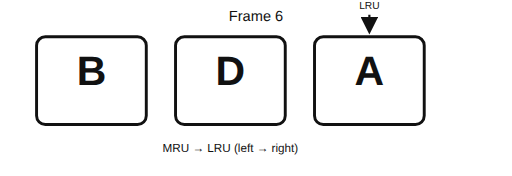
t = 0.00 s
t = 1.75 s: frame unchanged from t = 0.00 s, image omitted
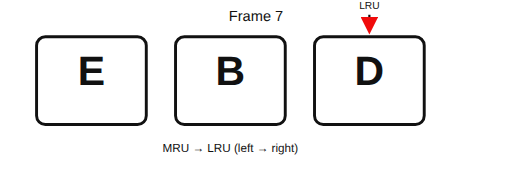
t = 3.50 s
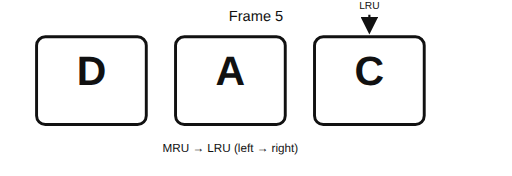
t = 5.25 s
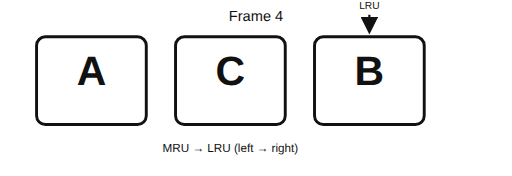
t = 6.42 s
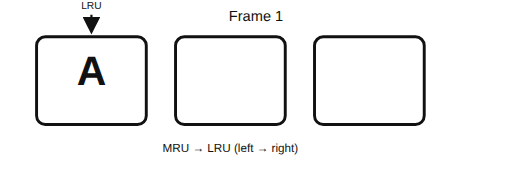
t = 8.17 s

The animated SVG that drew these frames (rendered in a browser with its animation timeline set to each time). Animation: 7 SMIL elements (animate=7); frames cover the first 8.17 s, repeats indefinitely.

<?xml version='1.0' encoding='utf-8'?>
<svg xmlns="http://www.w3.org/2000/svg" width="700" height="240" viewBox="0 0 700 240" style="overflow:visible">
<g id="group_0"><rect width="100%" height="100%" fill="white" />
<text x="350.0" y="28" font-family="Helvetica, Arial, sans-serif" font-size="20" text-anchor="middle" fill="#111">Frame 6</text>
<rect x="50" y="50" width="150" height="120" rx="12" ry="12" fill="none" stroke="#111" stroke-width="4" />
<text x="125.0" y="116.0" font-family="Helvetica, Arial, sans-serif" font-size="56" font-weight="700" text-anchor="middle" fill="#111">B</text>
<rect x="240" y="50" width="150" height="120" rx="12" ry="12" fill="none" stroke="#111" stroke-width="4" />
<text x="315.0" y="116.0" font-family="Helvetica, Arial, sans-serif" font-size="56" font-weight="700" text-anchor="middle" fill="#111">D</text>
<rect x="430" y="50" width="150" height="120" rx="12" ry="12" fill="none" stroke="#111" stroke-width="4" />
<text x="505.0" y="116.0" font-family="Helvetica, Arial, sans-serif" font-size="56" font-weight="700" text-anchor="middle" fill="#111">A</text>
<text x="315.0" y="208" font-family="Helvetica, Arial, sans-serif" font-size="16" text-anchor="middle" fill="#111">MRU → LRU (left → right)</text>
<defs>
      <marker id="svg0_arrowhead_78f9aa" orient="auto" markerWidth="8" markerHeight="8" refX="7" refY="4">
        <path d="M0,0 L8,4 L0,8 z" fill="#111" />
      </marker>
    </defs>
<path d="M505.0,20 L505.0,44" stroke="#111" stroke-width="3" stroke-dasharray="6 6" fill="none" marker-end="url(#svg0_arrowhead_78f9aa)" />
<text x="505.0" y="12" font-family="Helvetica, Arial, sans-serif" font-size="14" text-anchor="middle" fill="#111">LRU</text>
<animate attributeName="display" values="inline;none;none;none;none;none;none" dur="14s" begin="0s" repeatCount="indefinite" /></g><g id="group_1"><rect width="100%" height="100%" fill="white" />
<text x="350.0" y="28" font-family="Helvetica, Arial, sans-serif" font-size="20" text-anchor="middle" fill="#111">Frame 7</text>
<rect x="50" y="50" width="150" height="120" rx="12" ry="12" fill="none" stroke="#111" stroke-width="4" />
<text x="125.0" y="116.0" font-family="Helvetica, Arial, sans-serif" font-size="56" font-weight="700" text-anchor="middle" fill="#111">E</text>
<rect x="240" y="50" width="150" height="120" rx="12" ry="12" fill="none" stroke="#111" stroke-width="4" />
<text x="315.0" y="116.0" font-family="Helvetica, Arial, sans-serif" font-size="56" font-weight="700" text-anchor="middle" fill="#111">B</text>
<rect x="430" y="50" width="150" height="120" rx="12" ry="12" fill="none" stroke="#111" stroke-width="4" />
<text x="505.0" y="116.0" font-family="Helvetica, Arial, sans-serif" font-size="56" font-weight="700" text-anchor="middle" fill="#111">D</text>
<text x="315.0" y="208" font-family="Helvetica, Arial, sans-serif" font-size="16" text-anchor="middle" fill="#111">MRU → LRU (left → right)</text>
<defs>
      <marker id="svg1_arrowhead_25672e" orient="auto" markerWidth="8" markerHeight="8" refX="7" refY="4">
        <path d="M0,0 L8,4 L0,8 z" fill="#f00b0bff" />
      </marker>
    </defs>
<path d="M505.0,20 L505.0,44" stroke="#111" stroke-width="3" stroke-dasharray="6 6" fill="none" marker-end="url(#svg1_arrowhead_25672e)" />
<text x="505.0" y="12" font-family="Helvetica, Arial, sans-serif" font-size="14" text-anchor="middle" fill="#111">LRU</text>
<animate attributeName="display" values="none;inline;none;none;none;none;none" dur="14s" begin="0s" repeatCount="indefinite" /></g><g id="group_2"><rect width="100%" height="100%" fill="white" />
<text x="350.0" y="28" font-family="Helvetica, Arial, sans-serif" font-size="20" text-anchor="middle" fill="#111">Frame 5</text>
<rect x="50" y="50" width="150" height="120" rx="12" ry="12" fill="none" stroke="#111" stroke-width="4" />
<text x="125.0" y="116.0" font-family="Helvetica, Arial, sans-serif" font-size="56" font-weight="700" text-anchor="middle" fill="#111">D</text>
<rect x="240" y="50" width="150" height="120" rx="12" ry="12" fill="none" stroke="#111" stroke-width="4" />
<text x="315.0" y="116.0" font-family="Helvetica, Arial, sans-serif" font-size="56" font-weight="700" text-anchor="middle" fill="#111">A</text>
<rect x="430" y="50" width="150" height="120" rx="12" ry="12" fill="none" stroke="#111" stroke-width="4" />
<text x="505.0" y="116.0" font-family="Helvetica, Arial, sans-serif" font-size="56" font-weight="700" text-anchor="middle" fill="#111">C</text>
<text x="315.0" y="208" font-family="Helvetica, Arial, sans-serif" font-size="16" text-anchor="middle" fill="#111">MRU → LRU (left → right)</text>
<defs>
      <marker id="svg2_arrowhead_aab599" orient="auto" markerWidth="8" markerHeight="8" refX="7" refY="4">
        <path d="M0,0 L8,4 L0,8 z" fill="#111" />
      </marker>
    </defs>
<path d="M505.0,20 L505.0,44" stroke="#111" stroke-width="3" stroke-dasharray="6 6" fill="none" marker-end="url(#svg2_arrowhead_aab599)" />
<text x="505.0" y="12" font-family="Helvetica, Arial, sans-serif" font-size="14" text-anchor="middle" fill="#111">LRU</text>
<animate attributeName="display" values="none;none;inline;none;none;none;none" dur="14s" begin="0s" repeatCount="indefinite" /></g><g id="group_3"><rect width="100%" height="100%" fill="white" />
<text x="350.0" y="28" font-family="Helvetica, Arial, sans-serif" font-size="20" text-anchor="middle" fill="#111">Frame 4</text>
<rect x="50" y="50" width="150" height="120" rx="12" ry="12" fill="none" stroke="#111" stroke-width="4" />
<text x="125.0" y="116.0" font-family="Helvetica, Arial, sans-serif" font-size="56" font-weight="700" text-anchor="middle" fill="#111">A</text>
<rect x="240" y="50" width="150" height="120" rx="12" ry="12" fill="none" stroke="#111" stroke-width="4" />
<text x="315.0" y="116.0" font-family="Helvetica, Arial, sans-serif" font-size="56" font-weight="700" text-anchor="middle" fill="#111">C</text>
<rect x="430" y="50" width="150" height="120" rx="12" ry="12" fill="none" stroke="#111" stroke-width="4" />
<text x="505.0" y="116.0" font-family="Helvetica, Arial, sans-serif" font-size="56" font-weight="700" text-anchor="middle" fill="#111">B</text>
<text x="315.0" y="208" font-family="Helvetica, Arial, sans-serif" font-size="16" text-anchor="middle" fill="#111">MRU → LRU (left → right)</text>
<defs>
      <marker id="svg3_arrowhead_36e6f6" orient="auto" markerWidth="8" markerHeight="8" refX="7" refY="4">
        <path d="M0,0 L8,4 L0,8 z" fill="#111" />
      </marker>
    </defs>
<path d="M505.0,20 L505.0,44" stroke="#111" stroke-width="3" stroke-dasharray="6 6" fill="none" marker-end="url(#svg3_arrowhead_36e6f6)" />
<text x="505.0" y="12" font-family="Helvetica, Arial, sans-serif" font-size="14" text-anchor="middle" fill="#111">LRU</text>
<animate attributeName="display" values="none;none;none;inline;none;none;none" dur="14s" begin="0s" repeatCount="indefinite" /></g><g id="group_4"><rect width="100%" height="100%" fill="white" />
<text x="350.0" y="28" font-family="Helvetica, Arial, sans-serif" font-size="20" text-anchor="middle" fill="#111">Frame 1</text>
<rect x="50" y="50" width="150" height="120" rx="12" ry="12" fill="none" stroke="#111" stroke-width="4" />
<text x="125.0" y="116.0" font-family="Helvetica, Arial, sans-serif" font-size="56" font-weight="700" text-anchor="middle" fill="#111">A</text>
<rect x="240" y="50" width="150" height="120" rx="12" ry="12" fill="none" stroke="#111" stroke-width="4" />
<rect x="430" y="50" width="150" height="120" rx="12" ry="12" fill="none" stroke="#111" stroke-width="4" />
<text x="315.0" y="208" font-family="Helvetica, Arial, sans-serif" font-size="16" text-anchor="middle" fill="#111">MRU → LRU (left → right)</text>
<defs>
      <marker id="svg4_arrowhead_197874" orient="auto" markerWidth="8" markerHeight="8" refX="7" refY="4">
        <path d="M0,0 L8,4 L0,8 z" fill="#111" />
      </marker>
    </defs>
<path d="M125.0,20 L125.0,44" stroke="#111" stroke-width="3" stroke-dasharray="6 6" fill="none" marker-end="url(#svg4_arrowhead_197874)" />
<text x="125.0" y="12" font-family="Helvetica, Arial, sans-serif" font-size="14" text-anchor="middle" fill="#111">LRU</text>
<animate attributeName="display" values="none;none;none;none;inline;none;none" dur="14s" begin="0s" repeatCount="indefinite" /></g><g id="group_5"><rect width="100%" height="100%" fill="white" />
<text x="350.0" y="28" font-family="Helvetica, Arial, sans-serif" font-size="20" text-anchor="middle" fill="#111">Frame 3</text>
<rect x="50" y="50" width="150" height="120" rx="12" ry="12" fill="none" stroke="#111" stroke-width="4" />
<text x="125.0" y="116.0" font-family="Helvetica, Arial, sans-serif" font-size="56" font-weight="700" text-anchor="middle" fill="#111">C</text>
<rect x="240" y="50" width="150" height="120" rx="12" ry="12" fill="none" stroke="#111" stroke-width="4" />
<text x="315.0" y="116.0" font-family="Helvetica, Arial, sans-serif" font-size="56" font-weight="700" text-anchor="middle" fill="#111">B</text>
<rect x="430" y="50" width="150" height="120" rx="12" ry="12" fill="none" stroke="#111" stroke-width="4" />
<text x="505.0" y="116.0" font-family="Helvetica, Arial, sans-serif" font-size="56" font-weight="700" text-anchor="middle" fill="#111">A</text>
<text x="315.0" y="208" font-family="Helvetica, Arial, sans-serif" font-size="16" text-anchor="middle" fill="#111">MRU → LRU (left → right)</text>
<defs>
      <marker id="svg5_arrowhead_1538e5" orient="auto" markerWidth="8" markerHeight="8" refX="7" refY="4">
        <path d="M0,0 L8,4 L0,8 z" fill="#111" />
      </marker>
    </defs>
<path d="M505.0,20 L505.0,44" stroke="#111" stroke-width="3" stroke-dasharray="6 6" fill="none" marker-end="url(#svg5_arrowhead_1538e5)" />
<text x="505.0" y="12" font-family="Helvetica, Arial, sans-serif" font-size="14" text-anchor="middle" fill="#111">LRU</text>
<animate attributeName="display" values="none;none;none;none;none;inline;none" dur="14s" begin="0s" repeatCount="indefinite" /></g><g id="group_6"><rect width="100%" height="100%" fill="white" />
<text x="350.0" y="28" font-family="Helvetica, Arial, sans-serif" font-size="20" text-anchor="middle" fill="#111">Frame 2</text>
<rect x="50" y="50" width="150" height="120" rx="12" ry="12" fill="none" stroke="#111" stroke-width="4" />
<text x="125.0" y="116.0" font-family="Helvetica, Arial, sans-serif" font-size="56" font-weight="700" text-anchor="middle" fill="#111">B</text>
<rect x="240" y="50" width="150" height="120" rx="12" ry="12" fill="none" stroke="#111" stroke-width="4" />
<text x="315.0" y="116.0" font-family="Helvetica, Arial, sans-serif" font-size="56" font-weight="700" text-anchor="middle" fill="#111">A</text>
<rect x="430" y="50" width="150" height="120" rx="12" ry="12" fill="none" stroke="#111" stroke-width="4" />
<text x="315.0" y="208" font-family="Helvetica, Arial, sans-serif" font-size="16" text-anchor="middle" fill="#111">MRU → LRU (left → right)</text>
<defs>
      <marker id="svg6_arrowhead_00b7a9" orient="auto" markerWidth="8" markerHeight="8" refX="7" refY="4">
        <path d="M0,0 L8,4 L0,8 z" fill="#111" />
      </marker>
    </defs>
<path d="M315.0,20 L315.0,44" stroke="#111" stroke-width="3" stroke-dasharray="6 6" fill="none" marker-end="url(#svg6_arrowhead_00b7a9)" />
<text x="315.0" y="12" font-family="Helvetica, Arial, sans-serif" font-size="14" text-anchor="middle" fill="#111">LRU</text>
<animate attributeName="display" values="none;none;none;none;none;none;inline" dur="14s" begin="0s" repeatCount="indefinite" /></g></svg>
